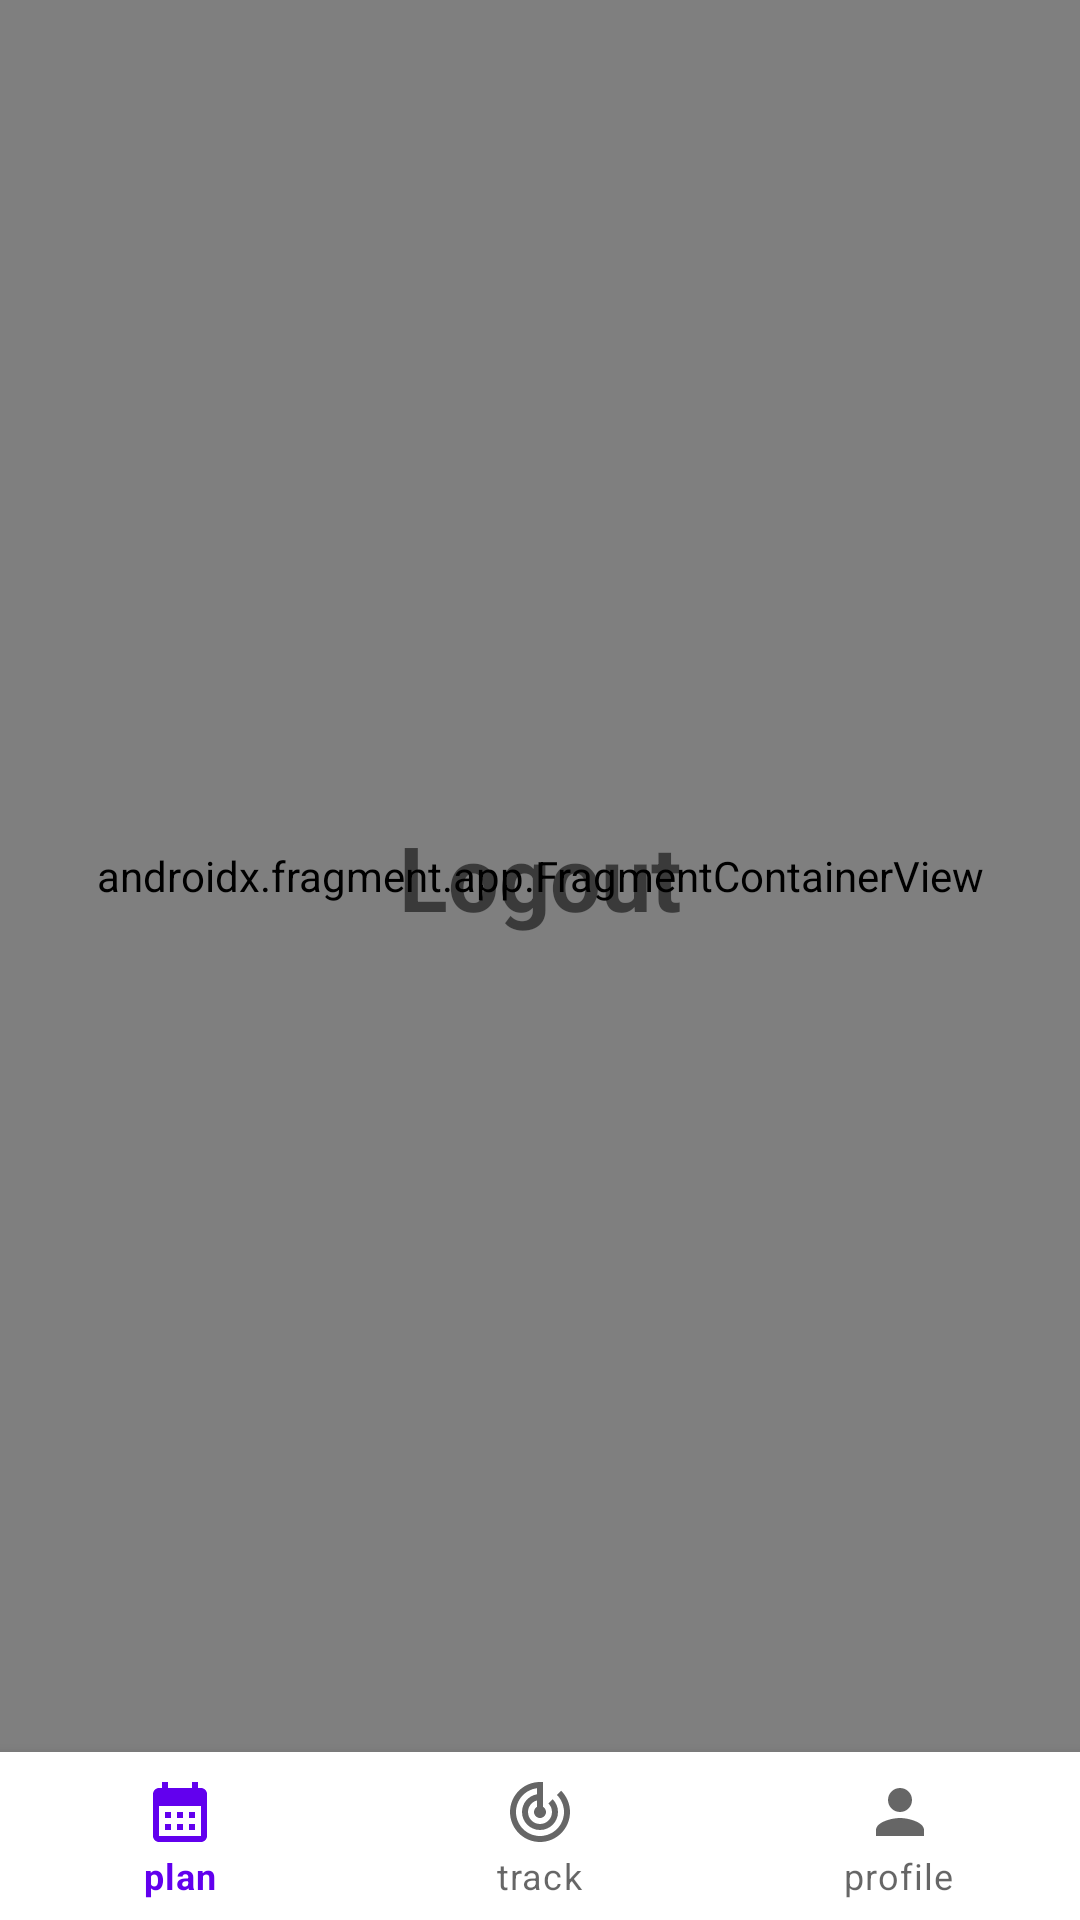

This screen was rendered from an Android layout file. Write that file and the resources it references.
<!-- AndroidManifest.xml: application theme Theme.Workout_Log -->
<!-- res/layout/activity_home.xml -->
<?xml version="1.0" encoding="utf-8"?>
<androidx.constraintlayout.widget.ConstraintLayout xmlns:android="http://schemas.android.com/apk/res/android"
    xmlns:app="http://schemas.android.com/apk/res-auto"
    xmlns:tools="http://schemas.android.com/tools"
    android:layout_width="match_parent"
    android:layout_height="match_parent"
    android:background="#82B1FF"
    tools:context=".ui.HomeActivity">

    <com.google.android.material.bottomnavigation.BottomNavigationView
        android:id="@+id/bnvHome"
        android:layout_width="0dp"
        android:layout_height="56dp"
        app:layout_constraintBottom_toBottomOf="parent"
        app:layout_constraintEnd_toEndOf="parent"
        app:layout_constraintStart_toStartOf="parent"
        app:menu="@menu/bottom_nav_menu" />


   <androidx.fragment.app.FragmentContainerView
        android:id="@+id/fcvHome"
        android:name="GymSpa.fit.workout_log.ui.PlanFragment"
        android:layout_width="0dp"
        android:layout_height="0dp"
        app:layout_constraintBottom_toTopOf="@+id/bnvHome"
        app:layout_constraintEnd_toEndOf="parent"
        app:layout_constraintStart_toStartOf="parent"
        app:layout_constraintTop_toTopOf="parent"
        tools:layout="@layout/fragment_plan" />

    <TextView
        android:id="@+id/tvLogout"
        android:layout_width="wrap_content"
        android:layout_height="wrap_content"
        android:text="Logout"
        android:textSize="30sp"
        android:textStyle="bold"
        app:layout_constraintBottom_toTopOf="@+id/bnvHome"
        app:layout_constraintEnd_toEndOf="@+id/fcvHome"
        app:layout_constraintStart_toStartOf="parent"
        app:layout_constraintTop_toTopOf="parent" />
</androidx.constraintlayout.widget.ConstraintLayout>
<!-- res/layout/fragment_plan.xml (included above) -->
<?xml version="1.0" encoding="utf-8"?>
<FrameLayout xmlns:android="http://schemas.android.com/apk/res/android"
    xmlns:tools="http://schemas.android.com/tools"
    android:layout_width="match_parent"
    android:layout_height="match_parent"
    tools:context=".ui.PlanFragment">

    
    <TextView
        android:id="@+id/Plan"
        android:layout_width="match_parent"
        android:layout_height="match_parent"
        android:text="@string/plan_fragment" />

</FrameLayout>
<!-- resources referenced by this layout -->
<resources>
  <string name="plan_fragment">Plan Fragment</string>
  <style name="Theme.Workout_Log" parent="Theme.MaterialComponents.DayNight.DarkActionBar">
          
          <item name="colorPrimary">@color/purple_500</item>
          <item name="colorPrimaryVariant">@color/purple_700</item>
          <item name="colorOnPrimary">@color/white</item>
          
          <item name="colorSecondary">@color/teal_200</item>
          <item name="colorSecondaryVariant">@color/teal_700</item>
          <item name="colorOnSecondary">@color/black</item>
          
          <item name="android:statusBarColor" tools:targetApi="l">?attr/colorPrimaryVariant</item>
          
      </style>
  <!-- not gathered from this repository: default colours our renderer supplied (Android Studio template values) -->
  <color name="purple_500">#FF6200EE</color>
  <color name="purple_700">#FF3700B3</color>
  <color name="teal_200">#FF03DAC5</color>
  <color name="teal_700">#FF018786</color>
  <color name="black">#FF000000</color>
  <color name="white">#FFFFFFFF</color>
</resources>
